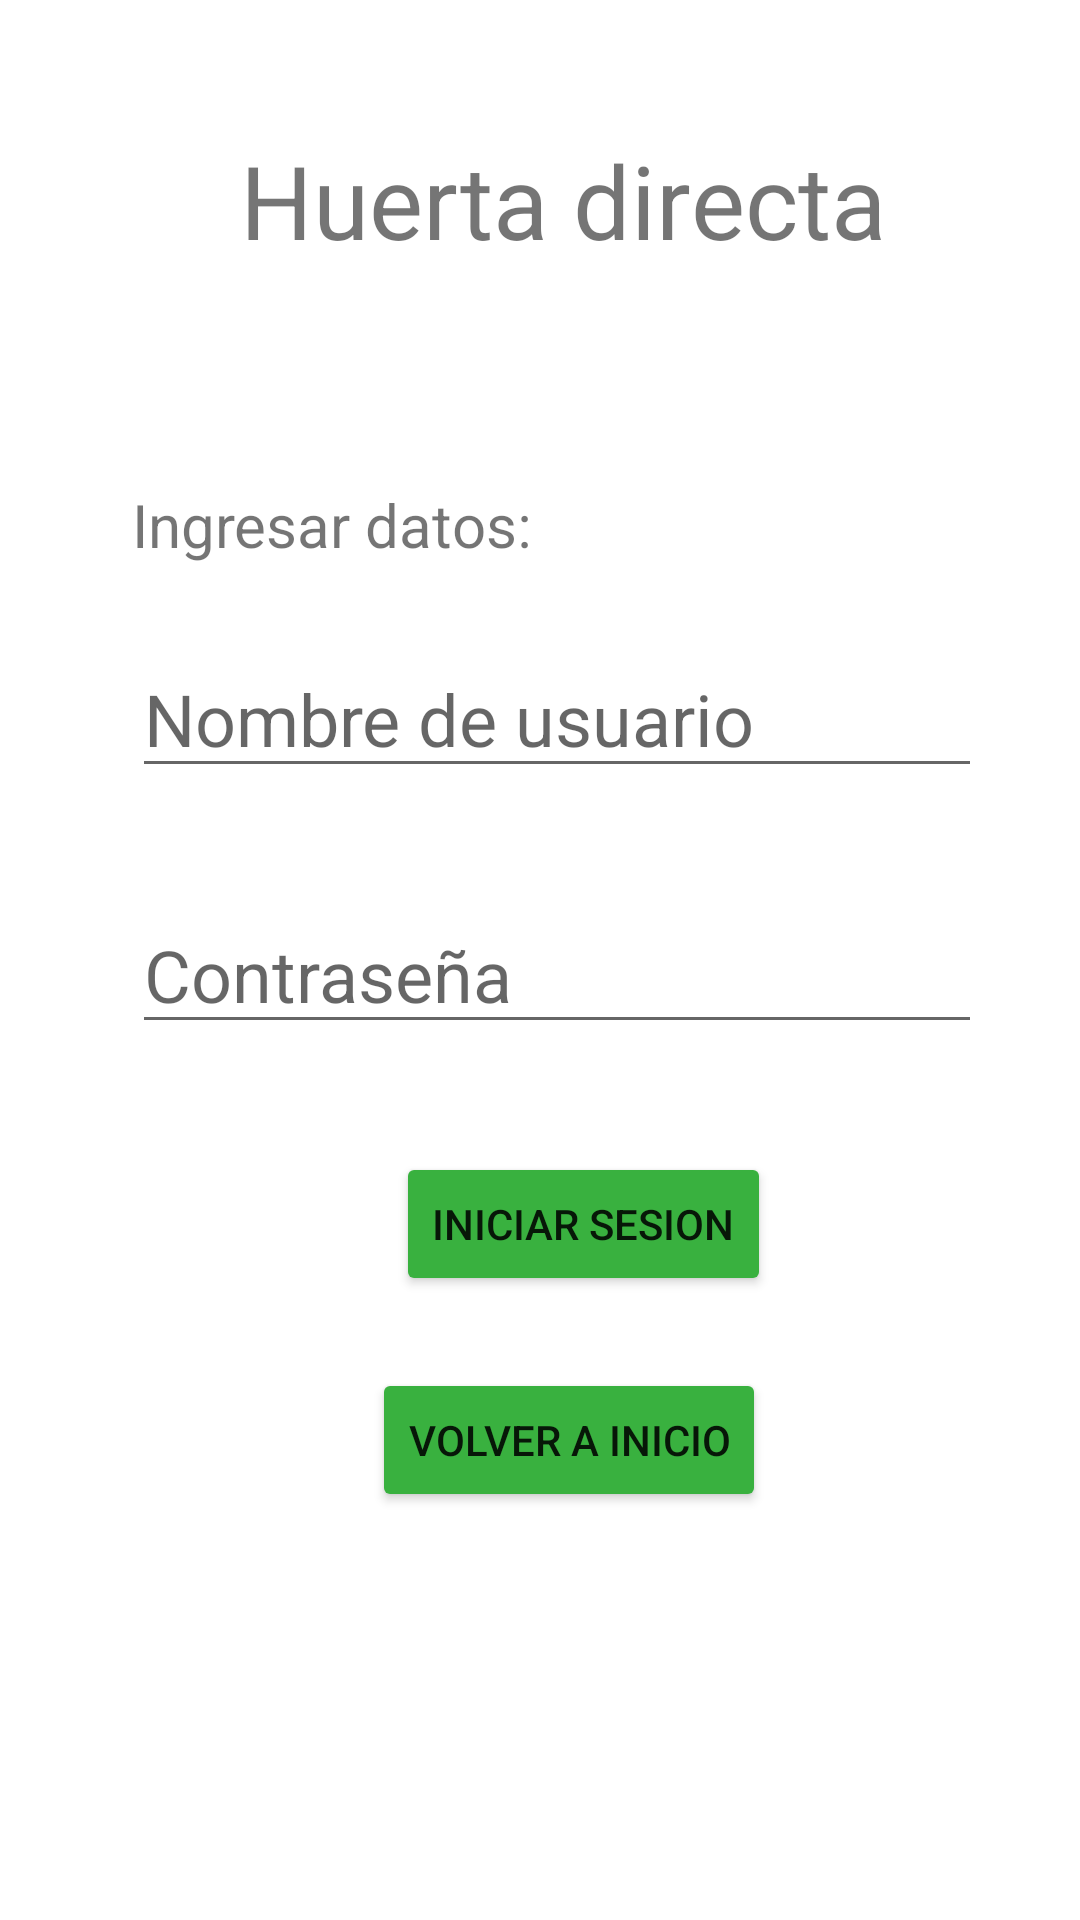

Write the Android layout XML for this screen, with the resource values it uses.
<!-- AndroidManifest.xml: application theme Theme.HuertaDirecta -->
<!-- res/layout/activity_iniciar_sesion.xml -->
<?xml version="1.0" encoding="utf-8"?>
<androidx.constraintlayout.widget.ConstraintLayout xmlns:android="http://schemas.android.com/apk/res/android"
    xmlns:app="http://schemas.android.com/apk/res-auto"
    xmlns:tools="http://schemas.android.com/tools"
    android:id="@+id/main"
    android:layout_width="match_parent"
    android:layout_height="match_parent"
    tools:context=".IniciarSesionActivity">

    <TextView
        android:id="@+id/textView2"
        android:layout_width="wrap_content"
        android:layout_height="wrap_content"
        android:layout_marginStart="80dp"
        android:layout_marginTop="44dp"
        android:text="@string/txt2"
        android:textSize="34sp"
        app:layout_constraintStart_toStartOf="parent"
        app:layout_constraintTop_toTopOf="parent" />

    <EditText
        android:id="@+id/editTextName"
        android:layout_width="wrap_content"
        android:layout_height="wrap_content"
        android:layout_marginStart="44dp"
        android:layout_marginTop="124dp"
        android:ems="10"
        android:hint="@string/EditText1"
        android:inputType="text"
        android:textSize="24sp"
        app:layout_constraintStart_toStartOf="parent"
        app:layout_constraintTop_toBottomOf="@+id/textView2" />

    <EditText
        android:id="@+id/editTextPassword"
        android:layout_width="wrap_content"
        android:layout_height="wrap_content"
        android:layout_marginStart="44dp"
        android:layout_marginTop="36dp"
        android:ems="10"
        android:hint="@string/EditText2"
        android:inputType="text"
        android:textSize="24sp"
        app:layout_constraintStart_toStartOf="parent"
        app:layout_constraintTop_toBottomOf="@+id/editTextName" />

    <TextView
        android:id="@+id/textView3"
        android:layout_width="wrap_content"
        android:layout_height="wrap_content"
        android:layout_marginStart="44dp"
        android:layout_marginTop="72dp"
        android:text="@string/txtDatos"
        android:textSize="20sp"
        app:layout_constraintStart_toStartOf="parent"
        app:layout_constraintTop_toBottomOf="@+id/textView2" />

    <Button
        android:id="@+id/btnIniciarSesion"
        android:layout_width="wrap_content"
        android:layout_height="wrap_content"
        android:layout_marginStart="132dp"
        android:layout_marginTop="36dp"
        android:backgroundTint="#39B13F"
        android:text="@string/btn2"
        app:layout_constraintStart_toStartOf="parent"
        app:layout_constraintTop_toBottomOf="@+id/editTextPassword" />

    <Button
        android:id="@+id/btnVolverInicio"
        android:layout_width="wrap_content"
        android:layout_height="wrap_content"
        android:layout_marginStart="124dp"
        android:layout_marginTop="24dp"
        android:backgroundTint="#39B13F"
        android:text="@string/btnVolverInicio"
        app:layout_constraintStart_toStartOf="parent"
        app:layout_constraintTop_toBottomOf="@+id/btnIniciarSesion" />

</androidx.constraintlayout.widget.ConstraintLayout>
<!-- resources referenced by this layout -->
<resources>
  <string name="EditText1">Nombre de usuario</string>
  <string name="EditText2">Contraseña</string>
  <string name="btn2">Iniciar sesion</string>
  <string name="btnVolverInicio">Volver a inicio</string>
  <string name="txt2">Huerta directa</string>
  <string name="txtDatos">Ingresar datos:</string>
  <style name="Theme.HuertaDirecta" parent="Theme.MaterialComponents.DayNight.DarkActionBar">
          
          <item name="colorPrimary">@color/purple_500</item>
          <item name="colorPrimaryVariant">@color/purple_700</item>
          <item name="colorOnPrimary">@color/white</item>
          
          <item name="colorSecondary">@color/teal_200</item>
          <item name="colorSecondaryVariant">@color/teal_700</item>
          <item name="colorOnSecondary">@color/black</item>
          
          <item name="android:statusBarColor">?attr/colorPrimaryVariant</item>
          
      </style>
  <!-- not gathered from this repository: default colours our renderer supplied (Android Studio template values) -->
  <color name="purple_500">#FF6200EE</color>
  <color name="purple_700">#FF3700B3</color>
  <color name="teal_200">#FF03DAC5</color>
  <color name="teal_700">#FF018786</color>
  <color name="black">#FF000000</color>
  <color name="white">#FFFFFFFF</color>
</resources>
